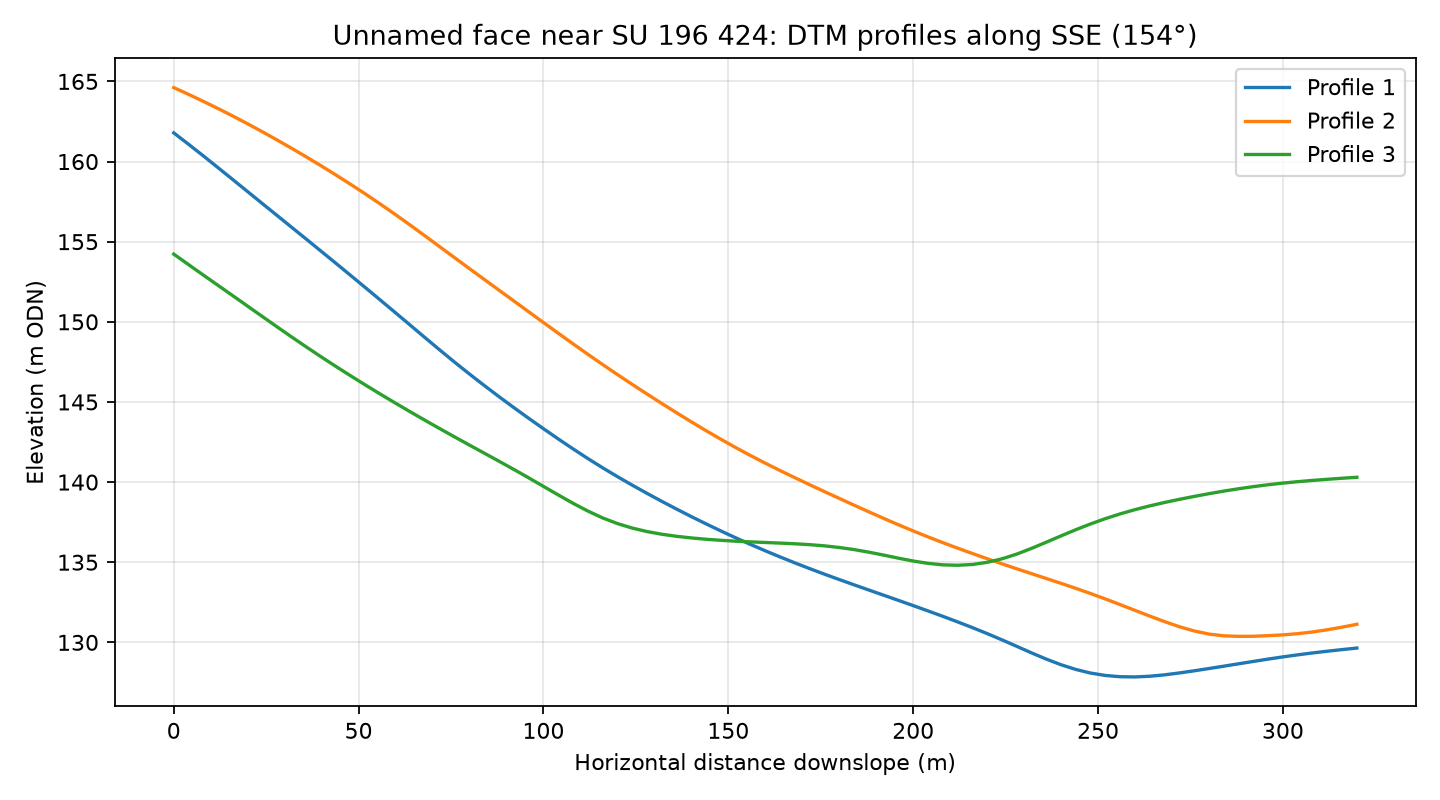

Data behind this chart, as committed beside it:
profile, distance_m, elevation_m
1, 0.0, 161.8
1, 4.0, 161.1
1, 8.0, 160.4
1, 12.0, 159.6
1, 16.0, 158.9
1, 20.0, 158.1
1, 24.0, 157.4
1, 28.0, 156.6
1, 32.0, 155.9
1, 36.0, 155.1
1, 40.0, 154.4
1, 44.0, 153.6
1, 48.0, 152.9
1, 52.0, 152.1
1, 56.0, 151.3
1, 60.0, 150.6
1, 64.0, 149.8
1, 68.0, 149
1, 72.0, 148.2
1, 76.0, 147.5
1, 80.0, 146.7
1, 84.0, 146
1, 88.0, 145.3
1, 92.0, 144.6
1, 96.0, 144
1, 100.0, 143.3
1, 104.0, 142.7
1, 108.0, 142.1
1, 112.0, 141.5
1, 116.0, 140.9
1, 120.0, 140.3
1, 124.0, 139.8
1, 128.0, 139.3
1, 132.0, 138.8
1, 136.0, 138.3
1, 140.0, 137.8
1, 144.0, 137.4
1, 148.0, 136.9
1, 152.0, 136.5
1, 156.0, 136.1
1, 160.0, 135.7
1, 164.0, 135.3
1, 168.0, 135
1, 172.0, 134.6
1, 176.0, 134.3
1, 180.0, 133.9
1, 184.0, 133.6
1, 188.0, 133.3
1, 192.0, 132.9
1, 196.0, 132.6
1, 200.0, 132.3
1, 204.0, 132
1, 208.0, 131.6
1, 212.0, 131.3
1, 216.0, 130.9
1, 220.0, 130.5
1, 224.0, 130.2
1, 228.0, 129.8
1, 232.0, 129.3
1, 236.0, 129
... 183 more rows
